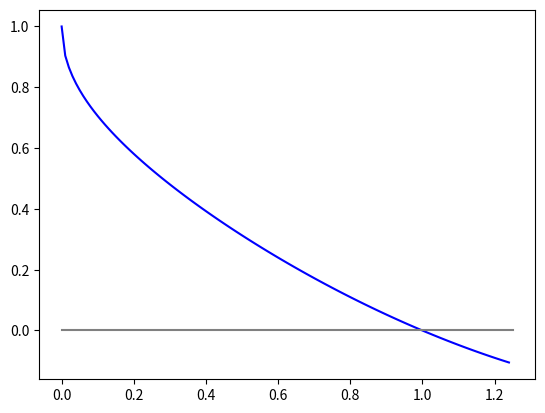

Reproduce this figure in Python. (Note: this script raises an exception after producing the figure.)
# -*- coding: utf-8 -*-
"""
Created on Sat Feb 12 12:51:15 2022

"""

import sympy as sp
import numpy as np
import scipy.misc as sd
import scipy.misc as sd
import matplotlib.pyplot as plt
import mpl_toolkits.mplot3d as ax
from math import pi
from numpy import exp
from sympy.abc import x, y, z
from sympy import Matrix, N

# %%Question 1

# %%Q1(a)

# Function


def fa(x): return 1/(x-3)


def bisection(f, a, b, tol):
    mid = (a+b)/2
    if (abs(f(mid)-f(a)) <= tol or abs(f(mid)-f(b)) <= tol):
        return mid
    if ((f(mid)*f(a)) < 0):
        return bisection(f, a, mid, tol)
    else:
        return bisection(f, mid, b, tol)


# interval
a = 0
b = 5
# tolerance
tol = 1.e-8

# bisection(fa, a, b, tol)

'''
Justification:
    The answer is correct since we get "ZeroDivisionError: float division by zero", this means
    that the function is asymptotic, which it is, so it makse sense to get an error since the method won't
    stop until the tolerance condition is met, which for this function it won't happen and it will keep
    halfing until it approaches x = 3 which is where the vertical asymptote of the function is.
    The function also doesn't have roots.
'''

# %%Q1(b)

# Function


def fb(x): return exp(x - np.sqrt(x)) - x


# tolerance
tol = 1.e-8

# With the bisection code --------------------------------//
# interval
a = 0
b = 1.5

print("Root near x = 1 w/ the Bisection code:", bisection(fb, a, b, tol))

# ------------------------------------------------------//

# With the Newton solver code ---------------------------//
xog = 0.01  # initial guess

# Print the curve we want the root of
xr = np.array([i*0.01 for i in range(125)])
plt.plot(xr, fb(xr), 'b')
plt.plot([0, len(xr)*0.01], [0, 0], color='gray')

# the function to compute the numerical derivative


def fp(f, g): return sd.derivative(f, g, dx=1e-6)


gar = []

# this function finds the root with Newtons method and plots the tangent lines


def newtonandplot(f, g, tol):
    if (abs(f(g)) <= tol):
        return g

    # Print the tangenrt lines
    xr = np.linspace(g, g-(f(g)/fp(f, g)), 100)
    plt.plot(xr, fp(f, g)*(xr-g)+f(g), 'r', linestyle='dashed')
    plt.plot([g, g], [0, f(g)], color='k', linestyle='dotted')
    gar.append(g)

    return newtonandplot(f, g-(f(g)/fp(f, g)), tol)


print("Root near x = 1 w/ the Newton code:", newtonandplot(fb, xog, tol))

# Formatting the graph
for i in range(len(gar)-2):
    plt.text(gar[i], -0.07, "x$^($$^{0}$$^)$".format(i))
plt.ylim(-0.25, 1)
plt.grid()
plt.show()

# this is the pure Newton method w/out the plotting


def newton(f, g, tol):
    if (abs(f(g)) <= tol):
        return g
    return newton(f, g-(f(g)/fp(f, g)), tol)


# print("Newton code:", newton(fb,xog,tol))
print()
# ------------------------------------------------------//
print("-------------------------------------------------------------------//")
print()

# %%Q1(c)

# suppressed function


def u(x): return (exp(x - np.sqrt(x)) - x)/(x - 1)


# tolerance
tol = 1.e-8

# guess array
guess = [2.0, 0.5, 4.0, 0.1]

# printing the found root for each guess
for i in range(len(guess)):
    print("Root for guess x =", guess[i], ":", newton(u, guess[i], tol))

print()
print("-------------------------------------------------------------------//")
print()

# %%Q1(d)

# tolerance
tol = 1.e-8

# interval
a = 0
b = 2

# sphere density
rhos = 0.8

# sphere radius
rad = 1
# water density
rhow = 1
# shpere density (rhos) ranges 0<rhos<1

# Mass equation


def mass(rad, rho): return (4/3)*pi*(rad**3)*rho

# Volume equation


def vol(rad, h): return (1/3)*pi*(3*rad*h**2 - h**3)


# Height equation
def fh(h, rhos): return 3*h**2 - h**3 - 4*rhos

# Bisection method that takes a variable sphere density


def bisection2(f, a, b, rho, tol):
    mid = (a+b)/2
    if (abs(f(mid, rho)-f(a, rho)) <= tol or abs(f(mid, rho)-f(b, rho)) <= tol):
        return mid
    if ((f(mid, rho)*f(a, rho)) < 0):
        return bisection2(f, a, mid, rho, tol)
    else:
        return bisection2(f, mid, b, rho, tol)


print("h for", rhos, "sphere density:", bisection2(fh, a, b, rhos, tol))

# Printing the plot of the sphere and water surface in 3D
# -------------------------------------//
u, v = np.meshgrid(np.linspace(0, 2*pi, 100), np.linspace(0, pi, 100))
xs = np.cos(u)*np.sin(v)
ys = np.sin(u)*np.sin(v)
zs = np.cos(v)
ax = plt.axes(projection='3d')
ax.plot_surface(xs, ys, zs+1-bisection2(fh, a, b, rhos, tol),
                cmap=plt.cm.YlGnBu_r, alpha=1)
xsr, ysr = np.meshgrid(np.linspace(-1, 1, 100), np.linspace(-1, 1, 100))
ax.plot_surface(xsr, ysr, xsr*0, color='b', alpha=0.7)
# ax.view_init(0,90)
ax.set_xlabel('X')
ax.set_ylabel('Y')
ax.set_zlabel('Z')
plt.show()
# -------------------------------------//

print()
print("-------------------------------------------------------------------//")
print()

# %%Question 2

# %%Q2(a)

# Set 1 of functions


def fs1(xs):
    x0, x1 = xs
    def f0(xs=xs): return x0**2 - 2*x0 + x1**4 - 2*x1**2 + x1
    def f1(xs=xs): return x0**2 + x0 + 2*x1**3 - 2*x1**2 - 1.5*x1 - 0.05
    return np.array([f0, f1])

# Set 2 of functions


def fs2(xs):
    x0, x1, x2 = xs
    def f0(xs=xs): return 2*x0 - x1*sp.cos(x2) - 3
    def f1(xs=xs): return x0**2 - 25*(x1-2)**2 + sp.sin(x2) - (pi/10)
    def f2(xs=xs): return 7*x0*sp.exp(x1) - 17*x2 + 8*pi
    return np.array([f0, f1, f2])


# %%Q2(b)

# Step Size
hs = 1.e-4

# tolerance
tol = 1.e-8

# sets of variables of each set
xs1 = np.array([x, y])
xs2 = np.array([x, y, z])

# Central differencing method


def cd(f, xs, h):
    e = np.identity(len(xs))
    cd = []
    for i in range(len(xs)):
        for j in range(len(xs)):
            cd.append((f(xs+e[j]*h)[i](xs+e[j]*h) -
                      f(xs-e[j]*h)[i](xs-e[j]*h))/(2*h))
    return cd

# jacobian matrix


def jacobian(f, xs, h):
    jm = []
    jm.append(cd(f, xs, h))
    return np.array(jm).reshape(len(xs), len(xs))

# print(jacobian(fs1,xs1,hs))
# print(jacobian(fs2,xs2,hs))


# %%Q2(c)

# Step Size
hs = 1.e-4

# tolerance
tol = 1.e-8

# sets of numbers
x1 = np.array([1., 1.])
x2 = np.array([1., 1., 1.])

# sets of variables of each set
xs1 = np.array([x, y])
xs2 = np.array([x, y, z])

print("Jacobian for fs1 for x = [1,1]:")
print(jacobian(fs1, x1, hs))
print()
print("Jacobian for fs2 for x = [1,1,1]:")
print(jacobian(fs2, x2, hs))
print()

# Newtons Method for the system of equations


def newtonND(jac, f, xv, h, tol):
    beta = []
    for i in range(len(xv)):
        beta.append(f(xv)[i](xv))
    beta = -1*np.array(beta)
    rts = np.linalg.solve(jac.astype(np.float64), beta.astype(np.float64))
    eps = abs(rts[0]/(xv[0]+rts[0]))
    if (eps <= tol):
        return xv
    return newtonND(jacobian(f, xv+rts, h), f, xv+rts, h, tol)


print("Roots for fs1 for x = [1,1]:")
print(newtonND(jacobian(fs1, x1, hs), fs1, x1, hs, tol))
print()
print("Putting the roots found back into fs1:")
print(fs1(newtonND(jacobian(fs1, x1, hs), fs1, x1, hs, tol))
      [0](newtonND(jacobian(fs1, x1, hs), fs1, x1, hs, tol)))
print(fs1(newtonND(jacobian(fs1, x1, hs), fs1, x1, hs, tol))
      [1](newtonND(jacobian(fs1, x1, hs), fs1, x1, hs, tol)))
print()
print("Roots for fs2 for x = [1,1,1]:")
print(newtonND(jacobian(fs2, x2, hs), fs2, x2, hs, tol))
print()
print("Putting the roots found back into fs2:")
print(fs2(newtonND(jacobian(fs2, x2, hs), fs2, x2, hs, tol))
      [0](newtonND(jacobian(fs2, x2, hs), fs2, x2, hs, tol)))
print(fs2(newtonND(jacobian(fs2, x2, hs), fs2, x2, hs, tol))
      [1](newtonND(jacobian(fs2, x2, hs), fs2, x2, hs, tol)))
print(fs2(newtonND(jacobian(fs2, x2, hs), fs2, x2, hs, tol))
      [2](newtonND(jacobian(fs2, x2, hs), fs2, x2, hs, tol)))

'''
jac11 = jacobian(fs1,x1,hs)
newtonND11 = newtonND(jac11, fs1, x1, hs, tol)
jac22 = jacobian(fs2,x2,hs)
newtonND22 = newtonND(jac22, fs2, x2, hs, tol)

print("Roots for fs1 for x = [1,1]:")
print(newtonND11)
print()
print("Putting the roots found back into fs1:")
print(fs1(newtonND11)[0](newtonND11))
print(fs1(newtonND11)[1](newtonND11))
print()
print("Roots for fs2 for x = [1,1,1]:")
print(newtonND22)
print()
print("Putting the roots found back into fs2:")
print(fs2(newtonND22)[0](newtonND22))
print(fs2(newtonND22)[1](newtonND22))
print(fs2(newtonND22)[2](newtonND22))
'''

print()
print("-------------------------------------------------------------------//")
print()

# %%Q2(d)

X = Matrix([2*x - y*sp.cos(z) - 3, x**2 - 25*(y-2)**2 +
           sp.sin(z) - (pi/10), 7*x*sp.exp(y) - 17*z + 8*pi])

Y = Matrix([x, y, z])

jac = X.jacobian(Y)

print("Analytical Solution for the Jacobian for fs2 at x = [1,1,1]:")
print(np.array(N(jac.subs([(x, 1), (y, 1), (z, 1)]))))

print()
print("-------------------------------------------------------------------//")
print()

# %% End

print("***END OF PROGRAM***")
